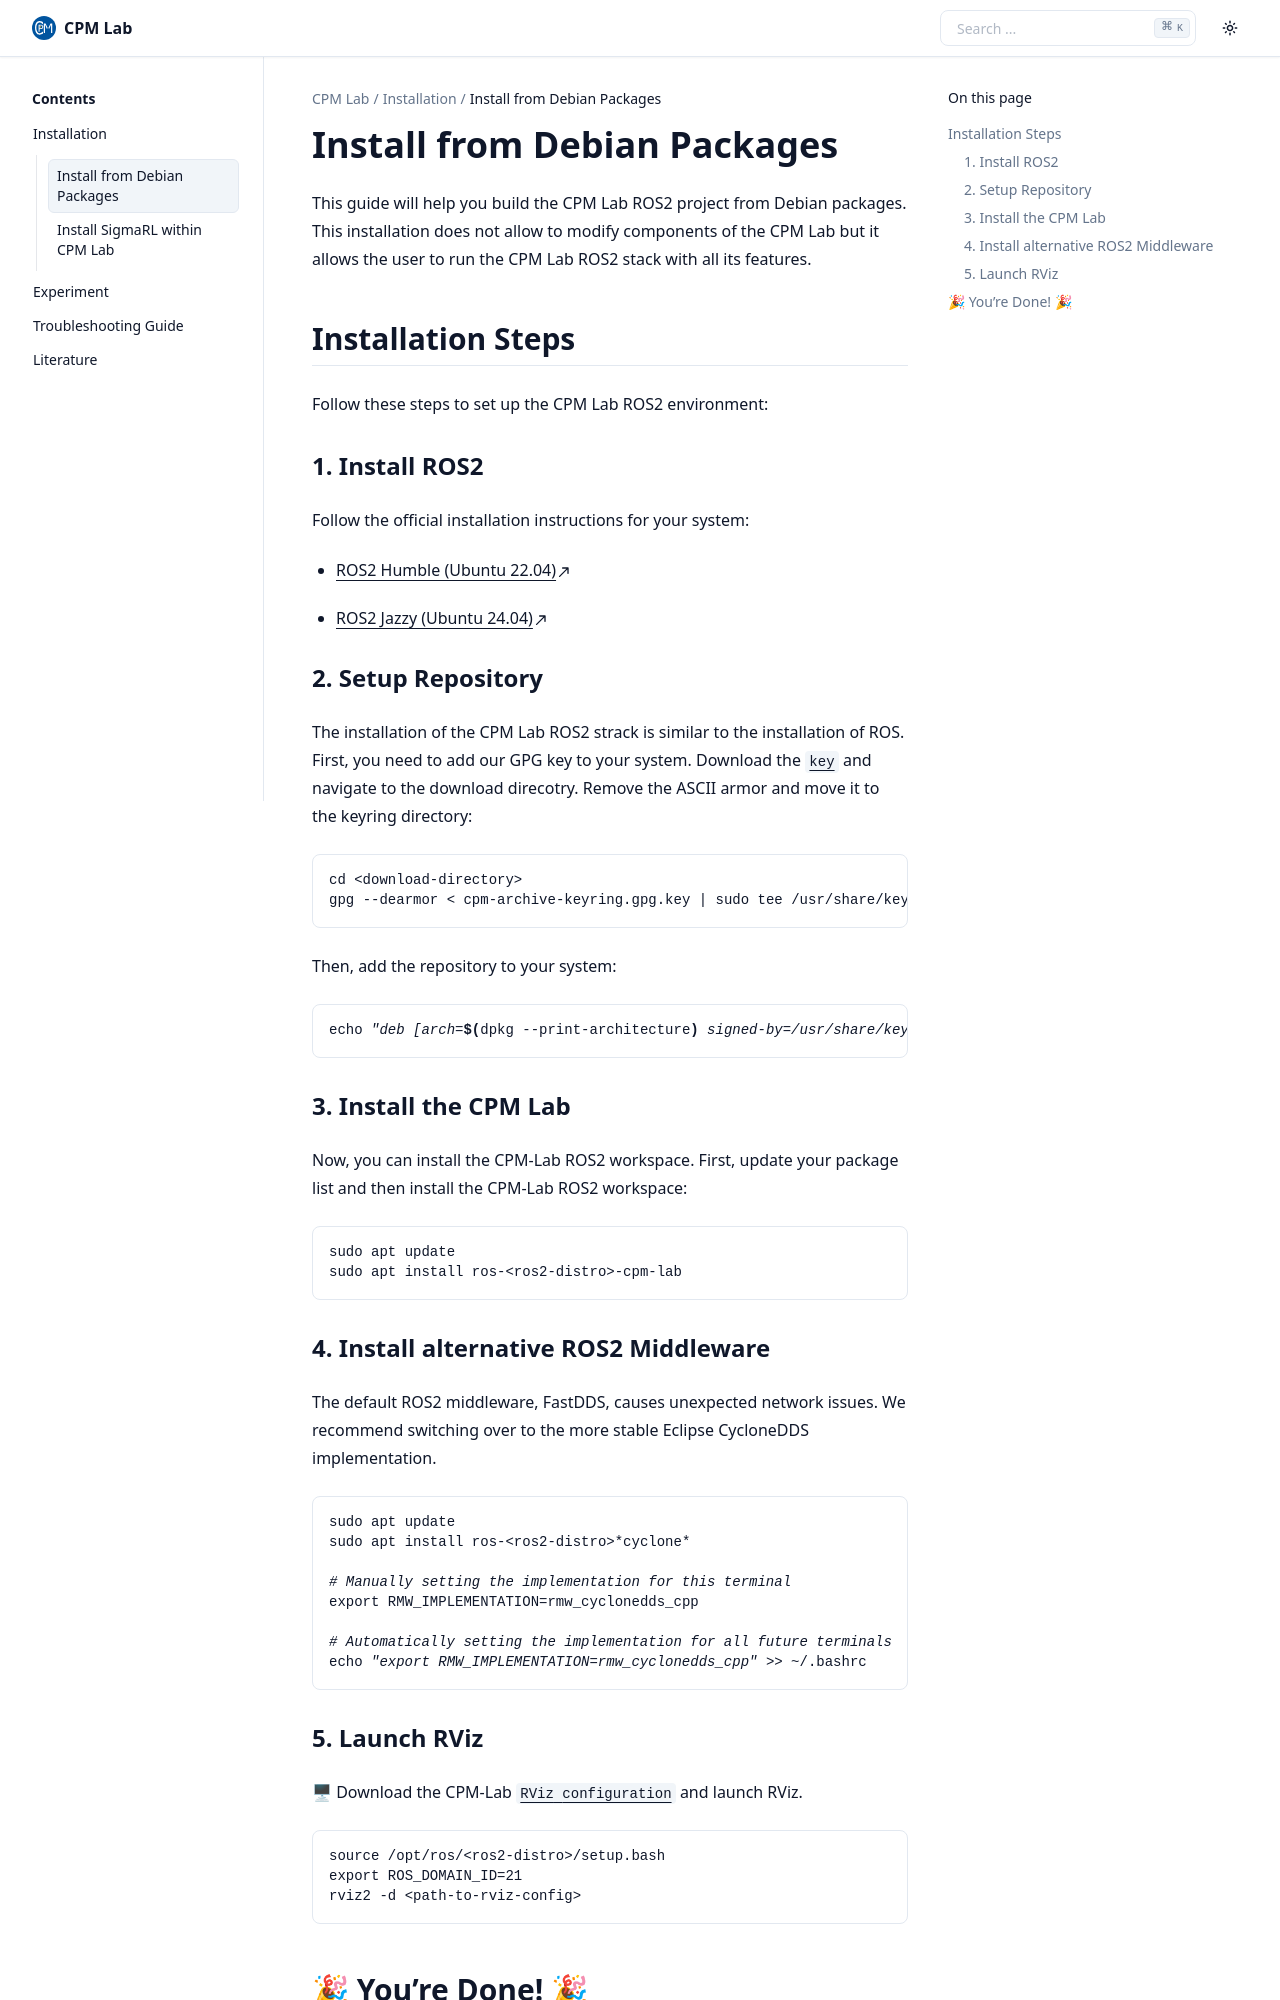

repository: bassamlab/cpm-lab-ros2-documentation · page: installation/install_from_deb.html · generator: sphinx

.. _install_from_deb:

Install from Debian Packages
=============================

This guide will help you build the CPM Lab ROS2 project from Debian packages. This installation
does not allow to modify components of the CPM Lab but it allows the user to run the CPM Lab ROS2
stack with all its features.

Installation Steps
--------------------------------------

Follow these steps to set up the CPM Lab ROS2 environment:

1. Install ROS2
~~~~~~~~~~~~~~~

Follow the official installation instructions for your system:

* `ROS2 Humble (Ubuntu 22.04) <https://docs.ros.org/en/humble/Installation/Ubuntu-Install-Debs.html>`_
* `ROS2 Jazzy (Ubuntu 24.04) <https://docs.ros.org/en/jazzy/Installation/Ubuntu-Install-Debs.html>`_

2. Setup Repository
~~~~~~~~~~~~~~~~~~~~

The installation of the CPM Lab ROS2 strack is similar to the installation of ROS. First, you need to add our GPG key to your system. Download the :download:`key </assets/cpm-archive-keyring.gpg.key>` and navigate to the download direcotry. Remove the ASCII armor and move it to the keyring directory:

.. code:: bash

    cd <download-directory>
    gpg --dearmor < cpm-archive-keyring.gpg.key | sudo tee /usr/share/keyrings/cpm-archive-keyring.gpg > /dev/null

Then, add the repository to your system:

.. code:: bash

    echo "deb [arch=$(dpkg --print-architecture) signed-by=/usr/share/keyrings/cpm-archive-keyring.gpg] https://cpm.lrt.unibw.de/apt $(. /etc/os-release && echo $UBUNTU_CODENAME) main" | sudo tee /etc/apt/sources.list.d/cpmros.list > /dev/null

3. Install the CPM Lab
~~~~~~~~~~~~~~~~~~~~~~

Now, you can install the CPM-Lab ROS2 workspace. First, update your package list and then install
the CPM-Lab ROS2 workspace:

.. code:: bash

    sudo apt update
    sudo apt install ros-<ros2-distro>-cpm-lab

4. Install alternative ROS2 Middleware
~~~~~~~~~~~~~~~~~~~~~~~~~~~~~~~~~~~~~~~

The default ROS2 middleware, FastDDS, causes unexpected network issues. We recommend switching over to the more stable Eclipse CycloneDDS implementation.

.. code:: bash

    sudo apt update
    sudo apt install ros-<ros2-distro>*cyclone*
    
    # Manually setting the implementation for this terminal
    export RMW_IMPLEMENTATION=rmw_cyclonedds_cpp

    # Automatically setting the implementation for all future terminals
    echo "export RMW_IMPLEMENTATION=rmw_cyclonedds_cpp" >> ~/.bashrc
